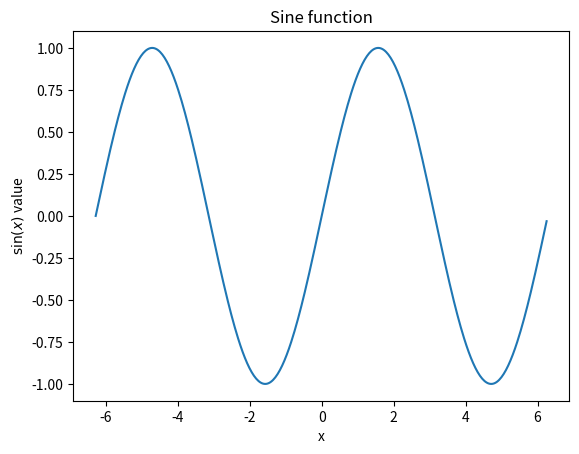

Reproduce this figure in Python. (Note: this script raises an exception after producing the figure.)
#!/usr/bin/env python
# coding: utf-8

# # CSE 252A Computer Vision I, Fall 2023 - Assignment 0

# [redacted]
# 
# Assignment due: Wed, Oct 11, 11:59 PM

# [redacted]
# 
# [redacted]

# ## Prior knowledge + certification of commencement of academic activity
# 
# In every course at UC San Diego, per the US Department of Education, we are now required to certify whether students have commenced academic activity for a class to be counted towards eligibility for Title IV federal financial aid. This certification must be completed during the first two weeks of instruction.
# 
# For CSE 252A, this requirement will be fulfilled via an ungraded prior knowledge quiz, which will assist the instructional team by providing information about your background coming into the course. In [Canvas](https://canvas.ucsd.edu), go to the CSE 252A course and navigate to Quizzes. Then, click on the "First Day Survey: Prior Knowledge #FinAid"

# ## Instructions
# 
# Please answer the questions below using Python in the attached Jupyter notebook and follow the guidelines below:
#  
# - This assignment must be completed **individually**. For more details, please follow the Academic Integrity Policy and Collaboration Policy on [Canvas](https://canvas.ucsd.edu).
# 
# - All the solutions must be written in this Jupyter notebook.
# 
# - You may use basic algebra packages (e.g. `NumPy`, `SciPy`, etc) but you are not allowed to use the packages that directly solve the problems. Feel free to ask the instructor and the teaching assistants if you are unsure about the packages to use.
# 
# - It is highly recommended that you begin working on this assignment early.
# 
# - You must submit this notebook exported as a pdf. You must also submit this notebook as an .ipynb file.
# 
# - Your code and results should remain inline in the pdf.
# 
# - **You must submit 3 files on Gradescope - .pdf , .ipynb and .py file where the .py file is the conversion of your .ipynb to .py file . You must mark each problem on Gradescope in the pdf.** 
#     To convert the notebook to PDF, you can choose one way below:
# 
#     1. You can print the web page and save as PDF (e.g. Chrome: Right click the web page $\rightarrow$ Print... $\rightarrow$ Choose "Destination: Save as PDF" and click "Save").
# 
#     2. You can find the export option in the header: File $\rightarrow$ Download as $\rightarrow$ "PDF via LaTeX"
# 
#     To convert the notebook (.ipynb) to .py file use the following command:
# 
# <center> jupyter nbconvert --to script filename.ipynb --output output_filename.py </center>
# 
# - Please make sure the content in each cell (e.g. code, output images, printed results, etc.) are clearly visible and are not cut-out or partially cropped in your final PDF file.
# 
# - While submitting on gradescope, please make sure to assign the relevant pages in your PDF submission for each problem.
# 
# 
# **Late Policy:** Assignments submitted late will receive a 15% grade reduction for each 12 hours late (i.e., 30% per day). Assignments will not be accepted 72 hours after the due date. If you require an extension (for personal reasons only) to a due date, you must request one as far in advance as possible. Extensions requested close to or after the due date will only be granted for clear emergencies or clearly unforeseeable circumstances. 

# ## Introduction
# 
# Welcome to **CSE 252A Intro to Computer Vision**! 
# 
# This course provides a comprehensive introduction to computer vision providing broad coverage including low level vision (image formation, photometry, color, image feature detection), inferring 3D properties from images (shape-from-shading, stereo vision, motion interpretation) and object recognition.
# 
# We will use a variety of tools (e.g. some packages and operations) in this class that may require some initial configuration. To ensure smooth progress, we will setup the majority of the tools to be used in this course in this **Assignment 0**. You will also practice some basic image manipulation techniques. 

# ## Piazza, Gradescope and Python
# 
# **Piazza**
# 
# All students are automatically added to the class in [Piazza](https://piazza.com/) once enrolled in this class. You can get access to it from [Canvas](https://canvas.ucsd.edu). You'll be able to ask the professor, the TAs and your classmates questions on Piazza. Class announcements will be made using Piazza, so make sure you check your email or Piazza frequently.
# 
# **Gradescope**
# 
# All students are automatically added to the class in [Gradescope](https://www.gradescope.com/) once enrolled in this class. You can also get access to it from [Canvas](https://canvas.ucsd.edu). All the assignments are required to be submitted to Gradescope for grading. Make sure that you mark each page for different problems.  
# 
# **Python**
# 
# We will use the Python programming language for all assignments in this course, with a few popular libraries (`NumPy`, `Matplotlib`). Assignments will be given in the format of web-based Jupyter notebook that you are currently viewing. We expect that many of you have some experience with `Python` and `NumPy`. And if you have previous knowledge in `MATLAB`, check out the [NumPy for MATLAB users](https://numpy.org/doc/stable/user/numpy-for-matlab-users.html) page. The section below will serve as a quick introduction to `NumPy` and some other libraries.

# ## Getting Started with NumPy
# 
# `NumPy` is the fundamental package for scientific computing with Python. It provides a powerful N-dimensional array object and functions for working with these arrays. Some basic use of this packages is shown below. This is **NOT** a problem, but you are highly recommended to run the following code with some of the input changed in order to understand the meaning of the operations.

# ### Arrays

# In[51]:


import numpy as np             # Import the NumPy package

v = np.array([1, 2, 3])        # A 1D array
print(v)
print(v.shape)                 # Print the size / shape of v
print("1D array:", v, "Shape:", v.shape)

v = np.array([[1], [2], [3]])  # A 2D array
print("2D array:", v, "Shape:", v.shape) # Print the size of v and check the difference.

# You can also attempt to compute and print the following values and their size.

v = v.T                        # Transpose of a 2D array
m = np.zeros([3, 4])           # A 2x3 array (i.e. matrix) of zeros
v = np.ones([1, 3])            # A 1x3 array (i.e. a row vector) of ones
v = np.ones([3, 1])            # A 3x1 array (i.e. a column vector) of ones
m = np.eye(4)                  # Identity matrix
m = np.random.rand(2, 3)       # A 2x3 random matrix with values in [0, 1] (sampled from uniform distribution)


# ### Array Indexing

# In[52]:


import numpy as np

print("Matrix")
m = np.array([[1, 2, 3], [4, 5, 6], [7, 8, 9]]) # Create a 3x3 array.
print(m)

print("\nAccess a single element")
print(m[0, 1])                        # Access an element
m[1, 1] = 100                         # Modify an element
print("\nModify a single element")
print(m)

print("\nAccess a subarray")
m = np.array([[1, 2, 3], [4, 5, 6], [7, 8, 9]]) # Create a 3x3 array.
print(m[1, :])                        # Access a row (to 1D array)
print(m[1:2, :])                      # Access a row (to 2D array)
print(m[1:3, :])                      # Access a sub-matrix
print(m[1:, :])                       # Access a sub-matrix

print("\nModify a subarray")
m = np.array([[1,2,3], [4,5,6], [7,8,9]]) # Create a 3x3 array.
v1 = np.array([1,1,1])
m[0] = v1
print(m)
m = np.array([[1,2,3], [4,5,6], [7,8,9]]) # Create a 3x3 array.
v1 = np.array([1,1,1])
m[:,0] = v1
print(m)
m = np.array([[1,2,3], [4,5,6], [7,8,9]]) # Create a 3x3 array.
m1 = np.array([[1,1],[1,1]]) # matrix assignments
m[:2,:2] = m1
print(m)

print("\nTranspose a subarray")
m = np.array([[1, 2, 3], [4, 5, 6], [7, 8, 9]]) # Create a 3x3 array.
print(m[1, :].T)                                # Notice the difference of the dimension of resulting array                    
print(m[1:2, :].T)
print(m[1:, :].T)
print(np.transpose(m[1:, :], axes=(1,0)))       # np.transpose() can be used to transpose according given axes list.

print("\nReverse the order of a subarray")
print(m[1, ::-1])                               # Access a row with reversed order (to 1D array)

# Boolean array indexing
# Given a array m, create a new array with values equal to m 
# if they are greater than 2, and equal to 0 if they less than or equal to 2
m = np.array([[1, 2, 3], [4, 5, 6]])
m[m > 2] = 0
print("\nBoolean array indexing: Modify with a scaler")
print(m)

# Given a array m, create a new array with values equal to those in m 
# if they are greater than 0, and equal to those in n if they less than or equal 0
m = np.array([[1, 2, -3], [4, -5, 6]])
n = np.array([[1, 10, 100], [1, 10, 100]])
n[m > 0] = m[m > 0]
print("\nBoolean array indexing: Modify with another array")
print(n)


# ### Array Dimension Operation

# In[53]:


import numpy as np

print("Matrix")
m = np.array([[1, 2], [3, 4]]) # Create a 2x2 array.
print(m, m.shape)

print("\nReshape")
re_m = m.reshape(1,2,2)  # Add one more dimension at first.
print(re_m, re_m.shape)
re_m = m.reshape(2,1,2)  # Add one more dimension in middle.
print(re_m, re_m.shape)
re_m = m.reshape(2,2,1)  # Add one more dimension at last.
print(re_m, re_m.shape)

print("\nStack")
m1 = np.array([[1, 2], [3, 4]]) # Create a 2x2 array.
m2 = np.array([[1, 1], [1, 1]]) # Create a 2x2 array.
print(np.stack((m1,m2)))

print("\nConcatenate")
m1 = np.array([[1, 2], [3, 4]]) # Create a 2x2 array.
m2 = np.array([[1, 1], [1, 1]]) # Create a 2x2 array.
print(np.concatenate((m1,m2)))
print(np.concatenate((m1,m2), axis=0))
print(np.concatenate((m1,m2), axis=1))


# ### Math Operations on Array
# **Element-wise Operations**

# In[54]:


import numpy as np

a = np.array([[1, 2, 3], [4, 5, 6]], dtype=np.float64)
print(a * 3)                                            # Scalar multiplication
print(a / 2)                                            # Scalar division
print(np.round(a / 2))
print(np.power(a, 2))
print(np.log(a))
print(np.exp(a))

b = np.array([[1, 1, 1], [2, 2, 2]], dtype=np.float64)
print(a + b)                                            # Elementwise sum
print(a - b)                                            # Elementwise difference
print(a * b)                                            # Elementwise product
print(a / b)                                            # Elementwise division
print(a == b)                                           # Elementwise comparison


# **Broadcasting**

# In[55]:


# Note: See https://numpy.org/doc/stable/user/basics.broadcasting.html
#       for more details.
import numpy as np
a = np.array([[1, 1, 1], [2, 2, 2]], dtype=np.float64)
b = np.array([1, 2, 3])
print(a*b)


# **Sum and Mean**

# In[56]:


import numpy as np

a = np.array([[1, 2, 3], [4, 5, 6]])
print("Sum of array")
print(np.sum(a))                # Sum of all array elements
print(np.sum(a, axis=0))        # Sum of each column
print(np.sum(a, axis=1))        # Sum of each row

print("\nMean of array")
print(np.mean(a))               # Mean of all array elements
print(np.mean(a, axis=0))       # Mean of each column
print(np.mean(a, axis=1))       # Mean of each row


# **Vector and Matrix Operations**

# In[57]:


import numpy as np

a = np.array([[1, 2], [3, 4]])
b = np.array([[1, 1], [1, 1]])
print("Matrix-matrix product")
print(a.dot(b))                 # Matrix-matrix product
print(a.T.dot(b.T))

x = np.array([3, 4])  
print("\nMatrix-vector product")
print(a.dot(x))                 # Matrix-vector product

x = np.array([1, 2])
y = np.array([3, 4])
print("\nVector-vector product")
print(x.dot(y))                 # Vector-vector product


# ### Matplotlib
# 
# `Matplotlib` is a plotting library. We will use it to show the result in this assignment.

# In[58]:


get_ipython().run_line_magic('config', "InlineBackend.figure_format = 'retina' # For high-resolution.")
get_ipython().run_line_magic('matplotlib', 'inline')

import numpy as np
import matplotlib.pyplot as plt

x = np.arange(-2., 2., 0.01) * np.pi
plt.plot(x, np.sin(x))
plt.xlabel('x')
plt.ylabel('$\sin(x)$ value') # '$...$' for a LaTeX formula.
plt.title('Sine function')

plt.show()


# This brief overview introduces many basic functions from `NumPy` and `Matplotlib`, but is far from complete. Check out more operations and their use in documentations for [NumPy](https://docs.scipy.org/doc/numpy/reference/) and [Matplotlib](https://matplotlib.org/).

# ## Problem 1: Image Operations and Vectorization (15 points)
# 
# Vector operations using `NumPy` can offer a significant speedup over doing an operation iteratively on an image. The problem below will demonstrate the time it takes for both approaches to change the color of quadrants of an image.
# 
# The problem reads an image `geisel.jpg` that you will find in the assignment folder. Two functions are then provided as different approaches for doing an operation on the image. 
# 
# The function `iterative()` demonstrates the image divided into 4 parts:<br/>
# 
# (Top Left) &nbsp;&nbsp;&nbsp;&nbsp;&nbsp;&nbsp;&nbsp;&nbsp;&nbsp;&nbsp;The original image.<br/>
# (Top Right) &nbsp;&nbsp;&nbsp;&nbsp;&nbsp;&nbsp;&nbsp;&nbsp;Red channel image.<br/>
# (Bottom Left) &nbsp;&nbsp;&nbsp;&nbsp;&nbsp;(B,G,R) colored image.<br/>
# (Bottom Right) &nbsp;&nbsp;&nbsp;Grayscale image.<br/>
# 
# For your implementation:
# 
# (1) For the red channel image, write your implementation to extract a single channel from a colored image. This means that from the $H\times W\times 3$ shaped image, you'll get three matrices of the shape $H\times W$ (Note that it's 2-dimensional).
# 
# (2) For the (B,G,R) colored image, write your implementation to merge those single channel images back into a 3-dimensional colored image in the reversed channels order (B,G,R).
# 
# (3) For the grayscale image, write your implementation to conduct operations with the extracted channels. You may use the following equation for computing the grayscale value from (R,G,B) channels. 
# $$gray = 0.21263903 * R + 0.71516871 * G + 0.072192319 * B$$
# 
# Note: In a grayscale image, a pixel has the same grayscale value for its red (R), green (G), and blue (B) channels.
# 
# 
# 
# Your task is to follow through the code and fill the blanks in `vectorized()` function and compare the speed difference between `iterative()` and `vectorized()`.
# Make sure your final generated image in the `vectorized()` is the same as the one generated from `iterative()`.

# In[59]:


import numpy as np
import matplotlib.pyplot as plt

img = plt.imread('geisel.jpg') # Read an image 
print("Image shape:", img.shape)           # Print image size and color depth. The shape should be (H,W,C).

plt.imshow(img)                            # Show the original image
plt.show()


# In[60]:


import copy
import time
def iterative(img):
    """ Iterative operation. """
    image = copy.deepcopy(img)              # Create a copy of the image matrix
    for y in range(image.shape[0]):
        for x in range(image.shape[1]):
            #Top Right
            if y < image.shape[0]/2 and x >= image.shape[1]/2:
                image[y,x] = image[y,x] * np.array([1,0,0])    # Keep the red channel (RGB-based multiplications)
            #Bottom Left
            elif y >= image.shape[0]/2 and x < image.shape[1]/2:
                image[y,x] = [image[y,x][2], image[y,x][1], image[y,x][0]]  # RGB -> BGR conversions
            #Bottom Right
            elif y >= image.shape[0]/2 and x >= image.shape[1]/2:
                r,g,b = image[y,x] # RGB values' extractions
                image[y,x] = 0.21263903 * r + 0.71516871 * g + 0.072192319 * b # greyscale conversions
    return image

def get_channel(img, channel):
    """ Function to extract 2D image corresponding to a channel index from a color image. 
    This function should return a H*W array which is the corresponding channel of the input image. """
    img = copy.deepcopy(img)     # Create a copy so as to not change the original image
    #### Write your code here. ####
    return img[:, :, channel]


def merge_channels(img0, img1, img2):
    """ Function to merge three single channel images to form a color image. 
    This function should return a H*W*3 array which merges all three single channel images 
    (i.e. img0, img1, img2) in the input."""
    #### Write your code here. ####
    # Hint: There are multiple ways to implement it. 
    #       1. For example, create a H*W*C array with all values as zero and 
    #          fill each channel with given single channel image. 
    #          You may refer to the "Modify a subarray" section in the brief NumPy tutorial above.
    #       2. You may find np.stack() / np.concatenate() / np.reshape() useful in this problem.
    return np.stack((img0, img1, img2), axis=2)
    
    
def vectorized(img):
    """ Vectorized operation. """
    image = copy.deepcopy(img)
    a = int(image.shape[0]/2)
    b = int(image.shape[1]/2)
    # print(image.shape)
    # Please also keep the red / green / blue channel respectively in the corresponding part of image
    # with the vectorized operations. You need to make sure your final generated image in this
    # vectorized() function is the same as the one generated from iterative().
    
    #### Write your code here. ####
    #Top Right: keep the red channel
    image[:a,b:] = merge_channels(get_channel(image[:a,b:], 0), np.zeros((a,b)), np.zeros((a,b))) 
    
    #Bottom Left: (B,G,R) image
    # print(image[a:,:b].shape)
    image[a:,:b] = merge_channels(image[a:,:b, 2], image[a:,:b, 1], image[a:,:b, 0])
    
    #Bottom Right: Grayscale image
    greyFr = 0.21263903 * image[a:,b:, 0] + 0.71516871 * image[a:,b:, 1] + 0.072192319 * image[a:,b:, 2]
    image[a:,b:] = merge_channels(greyFr, greyFr, greyFr) # greyscale conversions
    
    return image


# Now, run the following cell to compare the difference between iterative and vectorized operation.

# In[61]:


import time

def compare():
    img = plt.imread('geisel.jpg') 
    cur_time = time.time()
    image_iterative = iterative(img)
    print("Iterative operation (sec):", time.time() - cur_time)
    
    cur_time = time.time()
    # image_vectorized = iterative(img)
    image_vectorized = vectorized(img)
    # print(image_vectorized.shape)
    print("Vectorized operation (sec):", time.time() - cur_time)
    
    return image_iterative, image_vectorized

# Test your implemented get_channel()
assert len(get_channel(img, 0).shape) == 2  # Index 0

# Run the function
image_iterative, image_vectorized = compare()

# Plotting the results in sepearate subplots.
plt.figure(figsize=(12,4))   # Adjust the figure size.
plt.subplot(1, 3, 1)         # Create 1x3 subplots, indexing from 1
plt.imshow(img)              # Original image.

plt.subplot(1, 3, 2)       
plt.imshow(image_iterative)  # Iterative operations on the image.

plt.subplot(1, 3, 3)
plt.imshow(image_vectorized) # Vectorized operations on the image.

plt.show()                   # Show the figure.

# Note: The shown figures of image_iterative and image_vectorized should be identical!


# ## Problem 2: Coordinates vs Row-col (5 points)
# 
# We have already loaded the `geisel.jpg` image. Get the color values `[r, g, b]` for -
# 1. the pixel at coordinate $(x,y) = (100, 250)$
# 2. the pixel on the $100^{th}\ row$ and $250^{th}\ column$. 
# 
# Now call the show_color method for these pixels. Are the values/colors the same? Explain the reason for your observation.

# In[62]:


import matplotlib.pyplot as plt
import copy

def show_color(pixel):
    """ Function to show the color of a pixel. 
    This function takes a 1D array of 3 elements (i.e. a pixel) as input."""
    plt.imshow(pixel.reshape(1,1,3))
    plt.show()

### Write your code here. ###
show_color(img[250, 100, :])  # the one at (x,y)=(100,250)
show_color(img[100, 250, :])  # the one at 100th row and 250th col
# They're different. 
# Since coordinate (100, 250) corresponds to the 250th row and the 100th column (which is in the dark forest), 
# which has a different color to the 100th row and the 250th column (on the window of the Geisel library).


# ## Problem 3: More Image Manipulation (35 points)
# 
# In this problem you will use the image `world_map.png`. Being a color image, this image has three channels, corresponding to the primary colors of red, green and blue. 
# 
# (1) Read the image.
# 
# (2) Write a function to flip the original image from left to right. For this function, please **only use Array Indexing** to implement this function. **DO NOT** use even a single for-loop and **DO NOT** directly use library functions (e.g. `np.flip()`) that directly flips the matrix.
# 
# (3) Next, write another function to rotate the original image 90 degrees **clockwise**. For this function, please **only use Array Indexing** to implement this function. **DO NOT** use even a single for-loop and  **DO NOT** directly use library functions (e.g. `np.rot90()`) that directly rotates the matrix. Display three images, by applying the rotation function once (i.e. 90-degree rotation), twice (i.e. 180-degree rotation) and thrice (i.e. 270-degree rotation). [**HINT:** Can you reuse the previous flip method you wrote?]
# 
# (4) Read the `usa.png` image and the corresponding `usa_mask.png` binary mask image.
# 
# (5) Given the `start_x` and `start_y` on the world map image indicating the starting position (top-left corner) of the USA image, you need to write a function to place just the cutout of the USA at the right position on the world map. (**Hint:** **Mask** pixel values of 1 indicate **image** pixels to show.)
# 
# (6) Finally, consider **4 color images** you obtained: 1 original world map image, 1 from flipping (left to right), 1 from rotation (180-degree), and 1 after placing the USA cutout on the world map. Now, from the flipped image remove the red channel, from the rotated image, remove the green channel and from the final USA coutout image remove the blue channel. Using these 4 images, create one single image by tiling them together **without using loops**. The image will have $2\times 2$ tiles making the shape of the final image $2H \times 2W \times 3$. The order in which the images are tiled does not matter. Show the tiled image.

# In[63]:


import numpy as np
import matplotlib.pyplot as plt
import copy


# In[64]:


# (1) Read the image.
#### Write your code here. ####
img = plt.imread('world_map.png') 


plt.imshow(img) # Show the image after reading.
plt.show()


# In[65]:


# (2) Flip the image from left to right.
def flip_img(img):
    """ Function to mirror image from left to right. 
    This function should return a H*W*3 array which is the flipped version of original image.
    """    
    #### Write your code here. ####
    image = copy.deepcopy(img)
    (H, W, C) = image.shape
    # print(H,W,C)
    a, b = H//2, W//2 # a -> height midpoint, b -> width midpoint
    H, W = a*2, b*2
    # print(a,b)
    # print(image[:, 3:2:-1, :].shape)
    temp = copy.deepcopy(image[:, (W-1):(b-1):-1, :])
    # print(W-1, b-1, 0, b)
    image[:, (W-1):(b-1):-1, :] = image[:, 0:b:1, :]
    image[:, 0:b:1, :] = temp
    return image

     
plt.imshow(img)
plt.show()
flipped_img = flip_img(img)
plt.imshow(flipped_img)
plt.show()


# In[66]:


# (3) Rotate image.
def rotate_90(img):
    """ Function to rotate image 90 degrees clockwise. 
    This function should return a W*H*3 array which is the rotated version of original image. """
    #### Write your code here. ####
    image = copy.deepcopy(img)
    image = np.transpose(image, (1, 0, 2))
    image = flip_img(image)
    return image
    

plt.imshow(img)
plt.show()
rot90_img = rotate_90(img)
plt.imshow(rot90_img)
plt.show()
rot180_img = rotate_90(rotate_90(img))
plt.imshow(rot180_img)
plt.show()
rot270_img = rotate_90(rotate_90(rotate_90(img)))
plt.imshow(rot270_img)
plt.show()


# In[67]:


# (4)Read the usa image and the binary mask image

#### Write your code here. ####
import numpy as np
import matplotlib.pyplot as plt
import copy
usa_img = plt.imread("usa.png")
bi_mask_img = plt.imread("usa_mask.png")

print("Face Mask Image Size: ")
print(usa_img.shape)
print("Face Mask Binary Mask Image Size: ")
print(bi_mask_img.shape)

plt.imshow(usa_img)
plt.show()
plt.imshow(bi_mask_img)
plt.show()


# In[68]:


# (5) Put the face mask on the bear's face
start_x = 155
start_y = 310
img = plt.imread('world_map.png') 
(maskH, maskW, maskC) = bi_mask_img.shape
final_img = copy.deepcopy(img)

#### Write your code here. ####
final_img[start_y:(start_y+maskH), start_x:(start_x+maskW), :][bi_mask_img != 0] = \
    final_img[start_y:(start_y+maskH), start_x:(start_x+maskW), :][bi_mask_img != 0] * (usa_img * bi_mask_img)[bi_mask_img != 0]

plt.imshow(final_img)
plt.show()


# In[69]:


# (6) Write your code here to tile the four images and make a single image. 
# You can use the img, flipped_img, rot180_img, final_img to represent the four images.
# After tiling, please display the tiled image.
#### Write your code here. ####

# (6) Finally, consider **4 color images** you obtained: 1 original world map image, 1 from flipping (left to right), 
# 1 from rotation (180-degree), and 1 after placing the USA cutout on the world map. Now, from the flipped image remove the red channel, 
# from the rotated image, remove the green channel and from the final USA coutout image remove the blue channel. Using these 4 images, 
# create one single image by tiling them together **without using loops**. The image will have $2\times 2$ tiles making the shape of the
# final image $2H \times 2W \times 3$. The order in which the images are tiled does not matter. Show the tiled image.



# remove red from flip image
flipped_img *= np.stack((np.zeros(flipped_img.shape[:2]), np.ones(flipped_img.shape[:2]), np.ones(flipped_img.shape[:2])), axis=2)
# remove green from rotated image
rot180_img *= np.stack((np.ones(rot180_img.shape[:2]), np.zeros(rot180_img.shape[:2]), np.ones(rot180_img.shape[:2])), axis=2)
# remove blue from USA cutout image
final_img *= np.stack((np.ones(final_img.shape[:2]), np.ones(final_img.shape[:2]), np.zeros(final_img.shape[:2])), axis=2)
# print(flipped_img.shape, rot180_img.shape, final_img.shape)
# Tile all
upHalf, downHalf = np.concatenate((img, flipped_img), axis=1), np.concatenate((rot180_img, final_img), axis=1)
# print(upHalf.shape, downHalf.shape)
fullImg = np.concatenate((upHalf, downHalf), axis=0)

# stack -> creating new dimension, concatenate -> concatenating old dimension

plt.imshow(fullImg)
plt.show()

